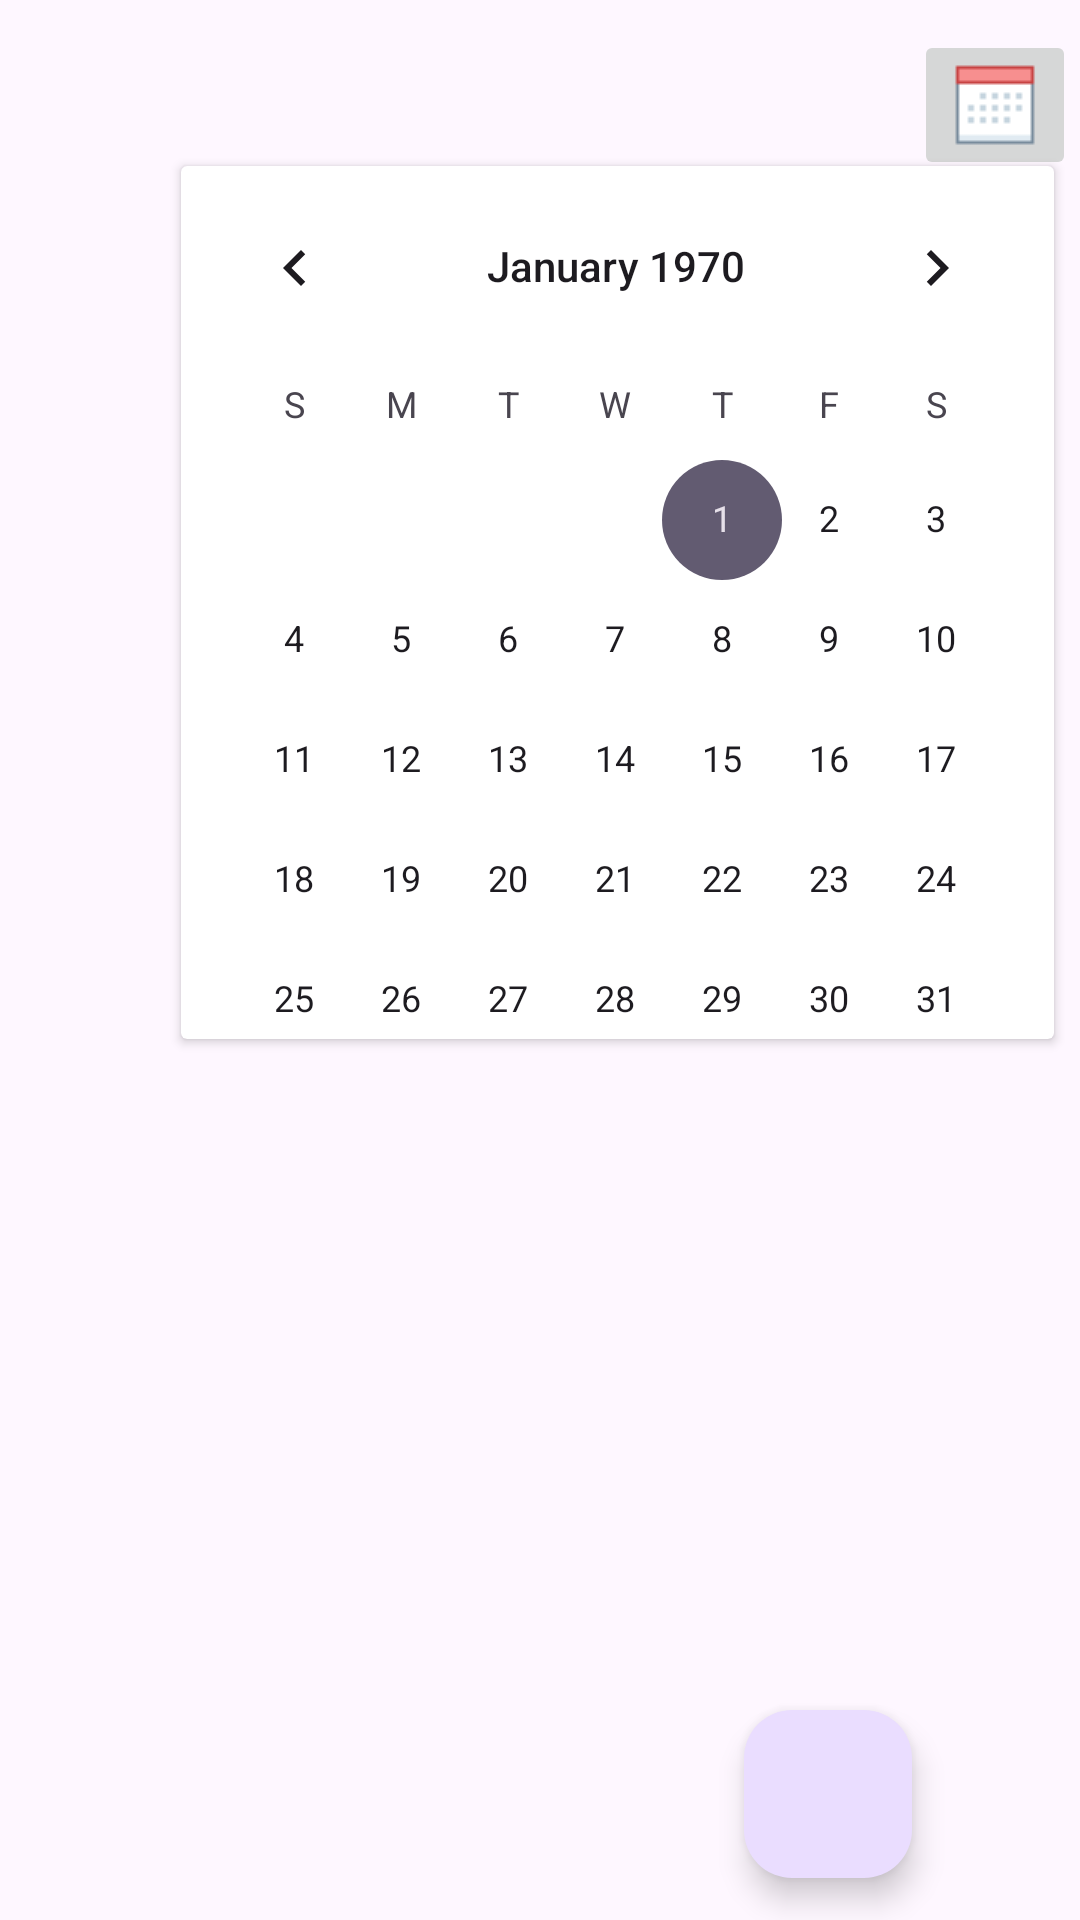

Produce the Android XML layout that renders to this screen, including the resource entries it uses.
<!-- AndroidManifest.xml: application theme Theme.PlanYourDay -->
<!-- res/layout/fragment_daily_planner.xml -->
<?xml version="1.0" encoding="utf-8"?>
<androidx.constraintlayout.widget.ConstraintLayout xmlns:android="http://schemas.android.com/apk/res/android"
    xmlns:app="http://schemas.android.com/apk/res-auto"
    xmlns:tools="http://schemas.android.com/tools"
    android:id="@+id/root_layout"
    android:layout_width="match_parent"
    android:layout_height="match_parent"
    tools:context=".DailyPlannerFragment">

    <TextView
        android:id="@+id/title_day"
        android:layout_width="258dp"
        android:layout_height="45dp"
        android:layout_marginTop="8dp"
        android:layout_marginBottom="46dp"
        android:textSize="22sp"
        app:layout_constraintBottom_toTopOf="@+id/plans"
        app:layout_constraintStart_toStartOf="parent"
        app:layout_constraintTop_toTopOf="parent" />

    <androidx.recyclerview.widget.RecyclerView
        android:id="@+id/plans"
        android:layout_width="404dp"
        android:layout_height="610dp"
        android:layout_marginStart="1dp"
        android:layout_marginTop="24dp"
        android:layout_marginEnd="1dp"
        app:layoutManager="androidx.recyclerview.widget.LinearLayoutManager"
        app:layout_constraintEnd_toEndOf="parent"
        app:layout_constraintHorizontal_bias="0.0"
        app:layout_constraintStart_toStartOf="parent"
        app:layout_constraintTop_toBottomOf="@+id/title_day" />

    <ImageButton
        android:id="@+id/calender_icon"
        android:layout_width="wrap_content"
        android:layout_height="wrap_content"
        android:layout_marginStart="71dp"
        android:layout_marginTop="9dp"
        android:layout_marginEnd="26dp"
        android:layout_marginBottom="16dp"
        android:contentDescription="@string/calender_icon"
        android:onClick="calClick"
        android:src="@drawable/calender"
        app:layout_constraintBottom_toTopOf="@+id/plans"
        app:layout_constraintEnd_toEndOf="parent"
        app:layout_constraintStart_toEndOf="@+id/title_day"
        app:layout_constraintTop_toTopOf="parent" />

    <androidx.cardview.widget.CardView
        android:id="@+id/calCard"
        android:layout_width="291dp"
        android:layout_height="291dp"
        android:background="#E1A1E7"
        android:visibility="visible"
        app:layout_constraintBottom_toBottomOf="parent"
        app:layout_constraintEnd_toEndOf="parent"
        app:layout_constraintHorizontal_bias="0.875"
        app:layout_constraintStart_toStartOf="parent"
        app:layout_constraintTop_toTopOf="parent"
        app:layout_constraintVertical_bias="0.159">

        <CalendarView
            android:id="@+id/calendar"
            android:layout_width="290dp"
            android:layout_height="292dp"
            android:visibility="visible" />
    </androidx.cardview.widget.CardView>

    <com.google.android.material.floatingactionbutton.FloatingActionButton
        android:id="@+id/add_button"
        android:layout_width="wrap_content"
        android:layout_height="wrap_content"
        android:layout_marginEnd="56dp"
        android:clickable="true"
        android:src="@drawable/add_icon"
        app:layout_constraintBottom_toBottomOf="parent"
        app:layout_constraintEnd_toEndOf="parent"
        app:layout_constraintTop_toBottomOf="@+id/calender_icon"
        app:layout_constraintVertical_bias="0.973"
        app:tint="@null" />

</androidx.constraintlayout.widget.ConstraintLayout>
<!-- resources referenced by this layout -->
<resources>
  <!-- drawable calender: png bitmap (drawable, 193 bytes) -->
  <style name="Theme.PlanYourDay" parent="Base.Theme.PlanYourDay" />
  <style name="Base.Theme.PlanYourDay" parent="Theme.Material3.DayNight.NoActionBar">
          
          
      </style>
</resources>
